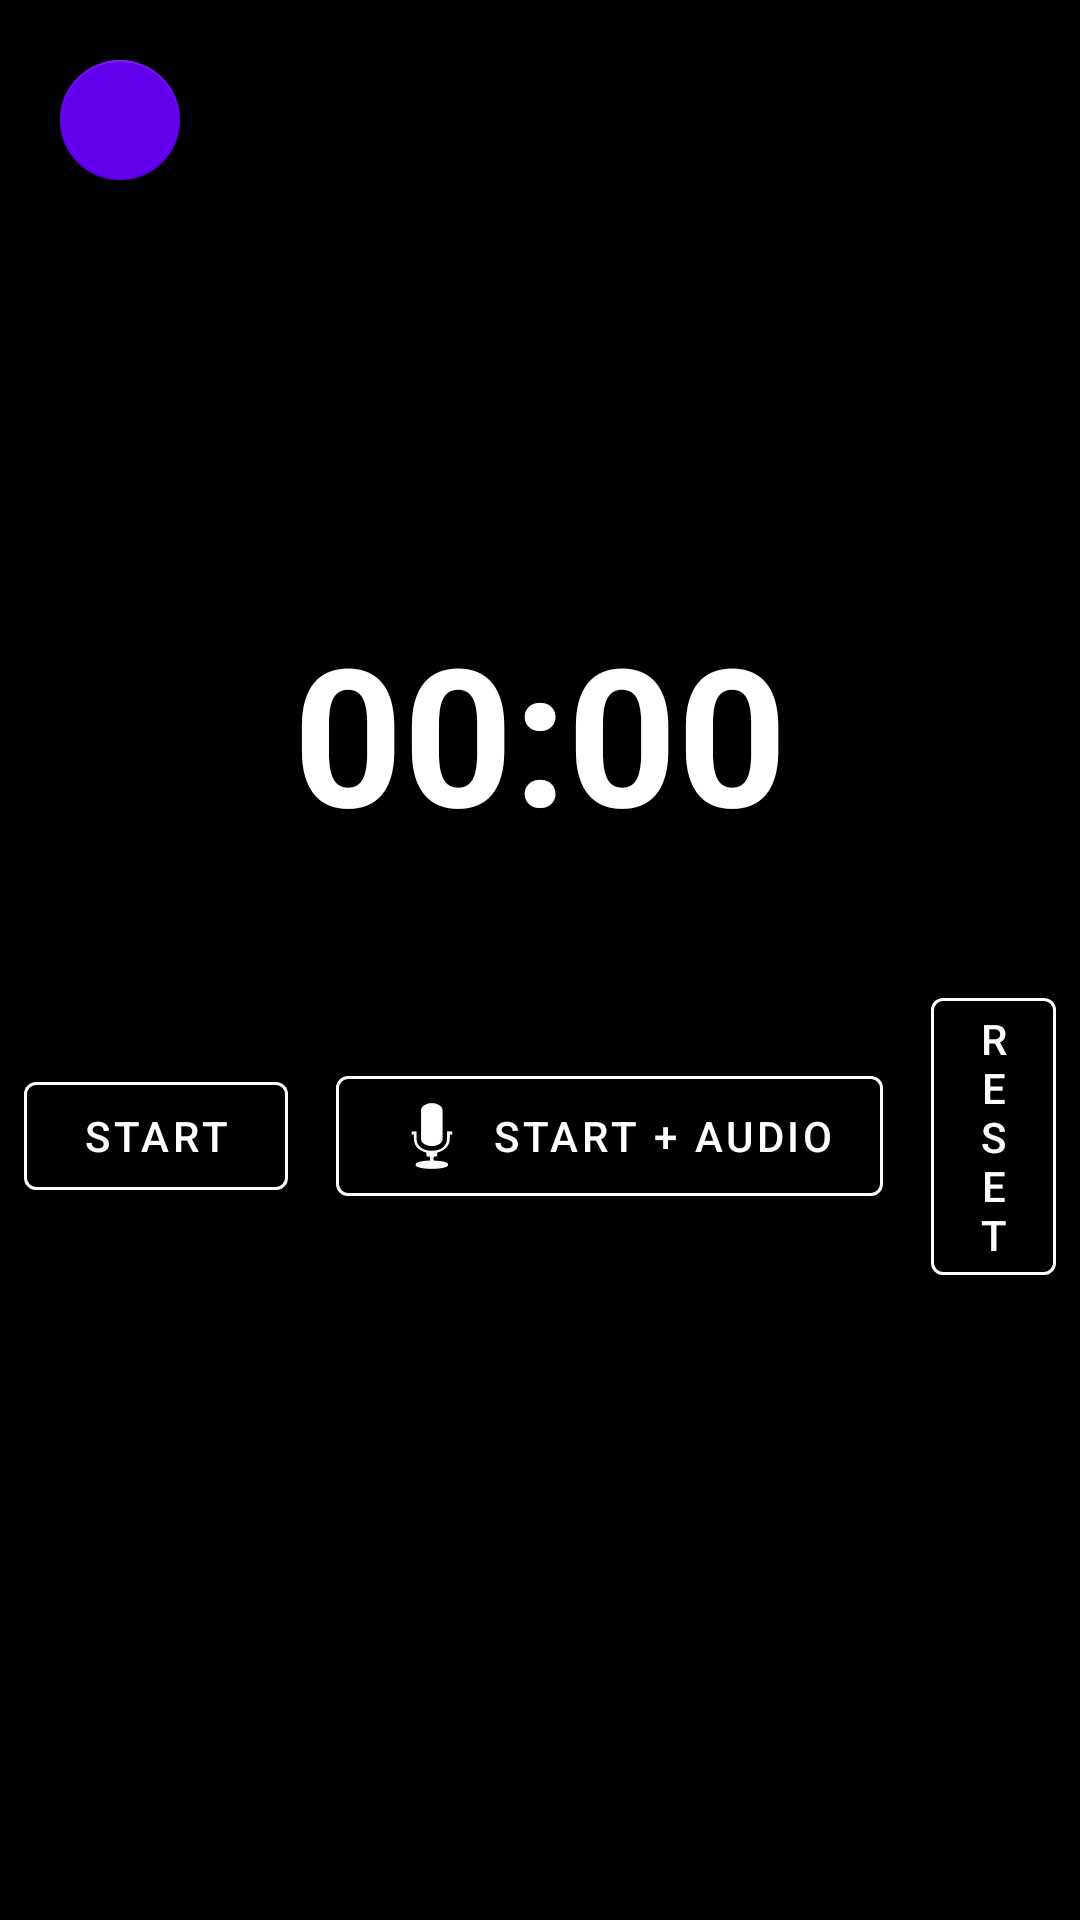

Write the Android layout XML for this screen, with the resource values it uses.
<!-- AndroidManifest.xml: application theme Theme.Kamerai -->
<!-- res/layout/activity_chronometer.xml -->
<?xml version="1.0" encoding="utf-8"?>
<androidx.constraintlayout.widget.ConstraintLayout xmlns:android="http://schemas.android.com/apk/res/android"
    xmlns:app="http://schemas.android.com/apk/res-auto"
    xmlns:tools="http://schemas.android.com/tools"
    android:layout_width="match_parent"
    android:layout_height="match_parent"
    android:background="@android:color/black"
    tools:context=".ChronometerActivity">

    
    <com.google.android.material.floatingactionbutton.FloatingActionButton
        android:id="@+id/homeButton"
        android:layout_width="wrap_content"
        android:layout_height="wrap_content"
        android:layout_margin="16dp"
        android:contentDescription="Home"
        app:fabSize="mini"
        app:layout_constraintStart_toStartOf="parent"
        app:layout_constraintTop_toTopOf="parent"
        app:srcCompat="@drawable/ic_home"
        app:tint="@android:color/white"
        app:backgroundTint="?attr/colorPrimary" />

    
    <TextView
        android:id="@+id/chronometerDisplay"
        android:layout_width="wrap_content"
        android:layout_height="wrap_content"
        android:text="00:00"
        android:textColor="@android:color/white"
        android:textSize="64sp"
        android:textStyle="bold"
        app:layout_constraintBottom_toTopOf="@+id/controlsPanel"
        app:layout_constraintEnd_toEndOf="parent"
        app:layout_constraintStart_toStartOf="parent"
        app:layout_constraintTop_toTopOf="parent"
        app:layout_constraintVertical_chainStyle="packed" />

    
    <LinearLayout
        android:id="@+id/controlsPanel"
        android:layout_width="wrap_content"
        android:layout_height="wrap_content"
        android:layout_marginTop="32dp"
        android:orientation="horizontal"
        android:gravity="center"
        app:layout_constraintBottom_toBottomOf="parent"
        app:layout_constraintEnd_toEndOf="parent"
        app:layout_constraintStart_toStartOf="parent"
        app:layout_constraintTop_toBottomOf="@+id/chronometerDisplay">

        <com.google.android.material.button.MaterialButton
            android:id="@+id/chronoStartButton"
            style="@style/Widget.MaterialComponents.Button.OutlinedButton"
            android:layout_width="wrap_content"
            android:layout_height="wrap_content"
            android:layout_margin="8dp"
            android:text="Start"
            android:textColor="@android:color/white"
            app:strokeColor="@android:color/white" />

        <com.google.android.material.button.MaterialButton
            android:id="@+id/chronoStartWithAudioButton"
            style="@style/Widget.MaterialComponents.Button.OutlinedButton"
            android:layout_width="wrap_content"
            android:layout_height="wrap_content"
            android:layout_margin="8dp"
            android:text="Start + Audio"
            android:textColor="@android:color/white"
            app:strokeColor="@android:color/white"
            app:icon="@android:drawable/ic_btn_speak_now"
            app:iconTint="@android:color/white" />

        <com.google.android.material.button.MaterialButton
            android:id="@+id/chronoStopButton"
            style="@style/Widget.MaterialComponents.Button.OutlinedButton"
            android:layout_width="wrap_content"
            android:layout_height="wrap_content"
            android:layout_margin="8dp"
            android:text="Stop"
            android:visibility="gone"
            android:textColor="@android:color/holo_red_light"
            app:strokeColor="@android:color/holo_red_light" />

        <com.google.android.material.button.MaterialButton
            android:id="@+id/chronoResetButton"
            style="@style/Widget.MaterialComponents.Button.OutlinedButton"
            android:layout_width="wrap_content"
            android:layout_height="wrap_content"
            android:layout_margin="8dp"
            android:text="Reset"
            android:textColor="@android:color/white"
            app:strokeColor="@android:color/white" />

    </LinearLayout>

</androidx.constraintlayout.widget.ConstraintLayout>
<!-- resources referenced by this layout -->
<resources>
  <style name="Theme.Kamerai" parent="Theme.MaterialComponents.DayNight.DarkActionBar">
          
          <item name="colorPrimary">@color/purple_500</item>
          <item name="colorPrimaryVariant">@color/purple_700</item>
          <item name="colorOnPrimary">@color/white</item>
          
          <item name="colorSecondary">@color/teal_200</item>
          <item name="colorSecondaryVariant">@color/teal_700</item>
          <item name="colorOnSecondary">@color/black</item>
          
          <item name="android:statusBarColor">?attr/colorPrimaryVariant</item>
          
      </style>
  <!-- not gathered from this repository: default colours our renderer supplied (Android Studio template values) -->
  <color name="purple_500">#FF6200EE</color>
  <color name="purple_700">#FF3700B3</color>
  <color name="teal_200">#FF03DAC5</color>
  <color name="teal_700">#FF018786</color>
  <color name="black">#FF000000</color>
  <color name="white">#FFFFFFFF</color>
</resources>
